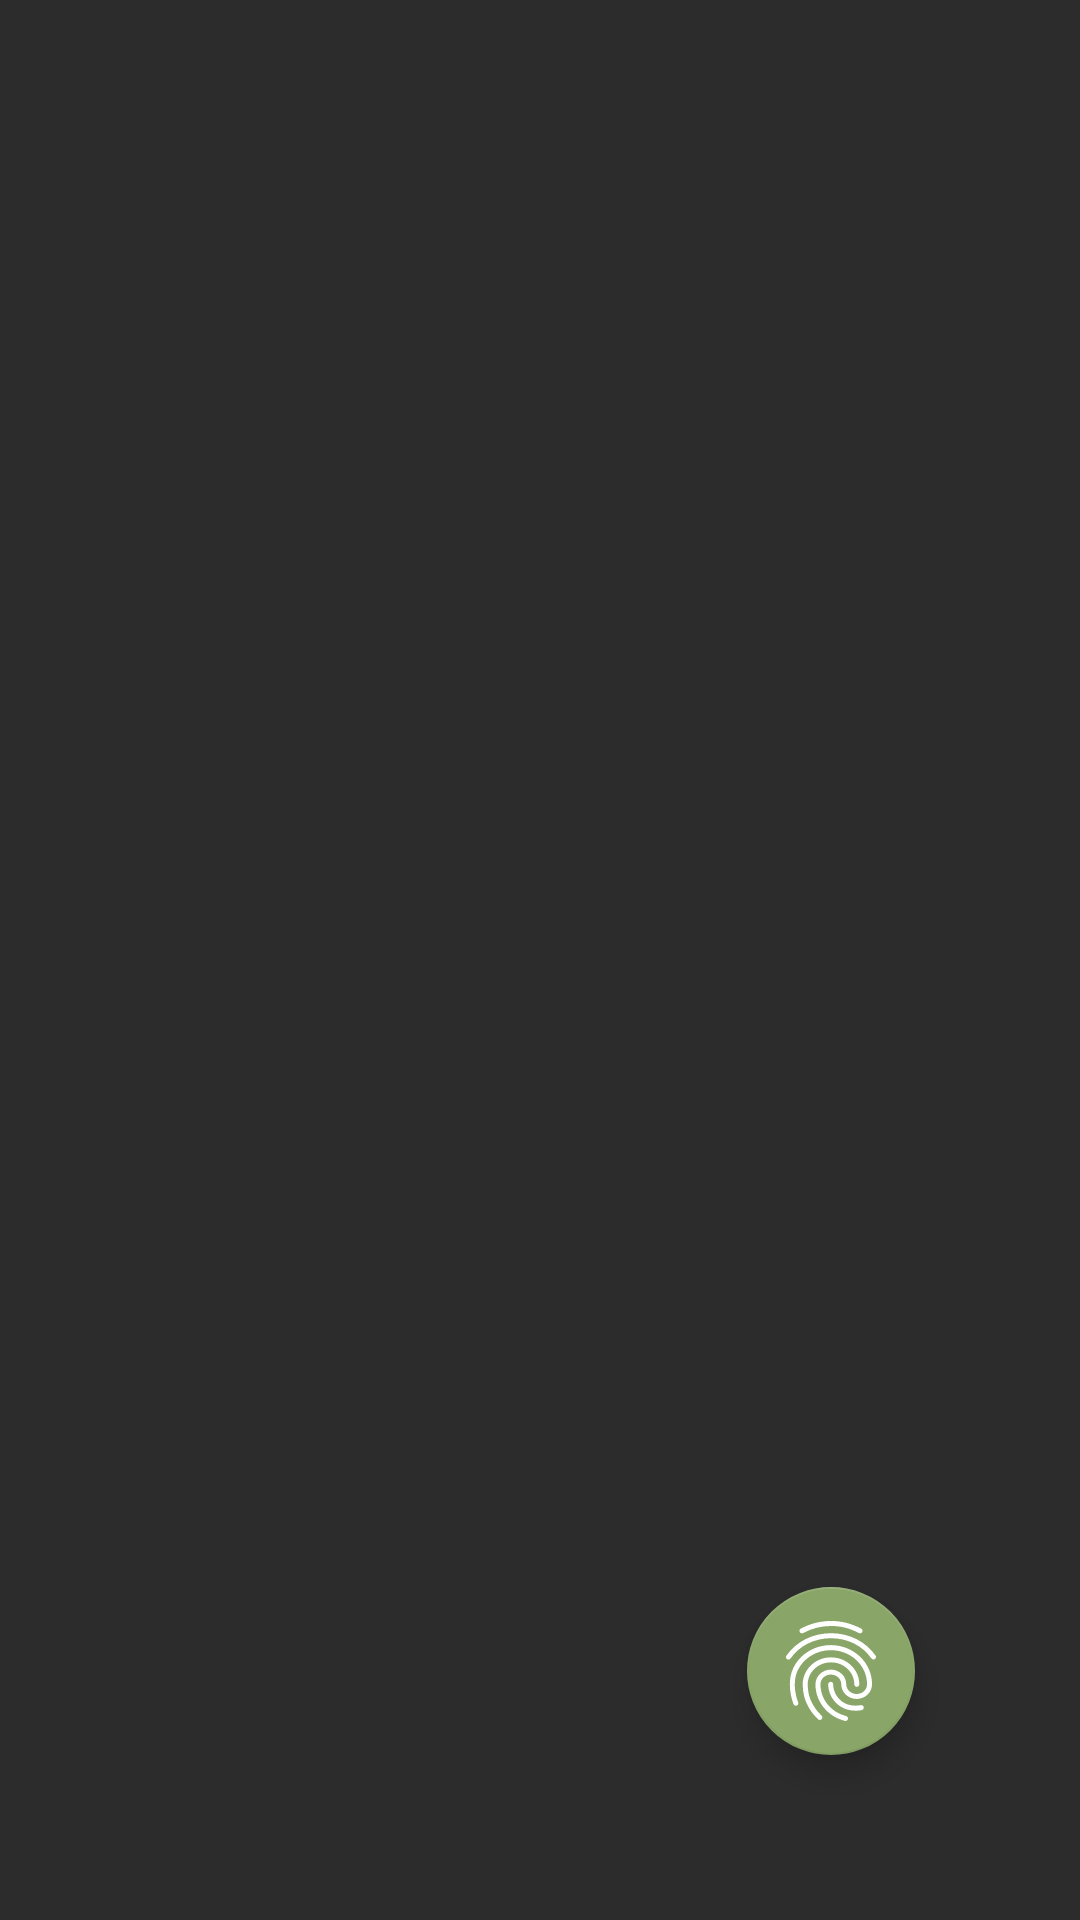

Reconstruct the res/layout file that produces this screen, plus the resources it refers to.
<!-- AndroidManifest.xml: application theme Theme.Klaf -->
<!-- res/layout/activity_main.xml -->
<?xml version="1.0" encoding="utf-8"?>
<androidx.constraintlayout.widget.ConstraintLayout xmlns:android="http://schemas.android.com/apk/res/android"
    xmlns:app="http://schemas.android.com/apk/res-auto"
    xmlns:tools="http://schemas.android.com/tools"
    android:layout_width="match_parent"
    android:layout_height="match_parent"
    android:background="@color/app_background"
    tools:context=".screens.MainActivity">


    <androidx.recyclerview.widget.RecyclerView
        android:id="@+id/recyclerViewDecks"
        android:layout_width="match_parent"
        android:layout_height="0dp"
        android:layout_marginStart="10dp"
        android:layout_marginTop="20dp"
        android:layout_marginEnd="10dp"
        android:layout_marginBottom="10dp"
        app:layout_constraintBottom_toTopOf="@+id/floatingActionButton3"
        app:layout_constraintEnd_toEndOf="parent"
        app:layout_constraintStart_toStartOf="parent"
        app:layout_constraintTop_toTopOf="parent" />

    <com.google.android.material.floatingactionbutton.FloatingActionButton
        android:id="@+id/floatingActionButton3"
        android:layout_width="wrap_content"
        android:layout_height="wrap_content"
        android:layout_marginEnd="55dp"
        android:layout_marginBottom="55dp"
        android:clickable="true"
        android:onClick="onCreateDeck"
        app:srcCompat="@drawable/ic_baseline_fingerprint_24"
        app:backgroundTint="#89A568"
        app:tint="@color/white"
        app:maxImageSize="40dp"
        app:layout_constraintBottom_toBottomOf="parent"
        app:layout_constraintEnd_toEndOf="parent"
        android:focusable="true" />

</androidx.constraintlayout.widget.ConstraintLayout>
<!-- resources referenced by this layout -->
<resources>
  <color name="app_background">#2C2C2C</color>
  <color name="white">#FFFFFFFF</color>
  <!-- drawable ic_baseline_fingerprint_24: vector/xml drawable (drawable, 2366 chars, omitted) -->
  <style name="Theme.Klaf" parent="Theme.MaterialComponents.DayNight.DarkActionBar">
          
          <item name="colorPrimary">#A1A1A1</item>
          <item name="colorPrimaryVariant">@color/purple_700</item>
          <item name="colorOnPrimary">@color/white</item>
          
          <item name="colorSecondary">#BD9A31</item>
          <item name="colorSecondaryVariant">#CDDC39</item>
          <item name="colorOnSecondary">@color/black</item>
          
          <item name="android:statusBarColor" tools:targetApi="l">?attr/colorPrimaryVariant</item>
          
      </style>
  <color name="purple_700">#FF3700B3</color>
  <color name="black">#FF000000</color>
</resources>
